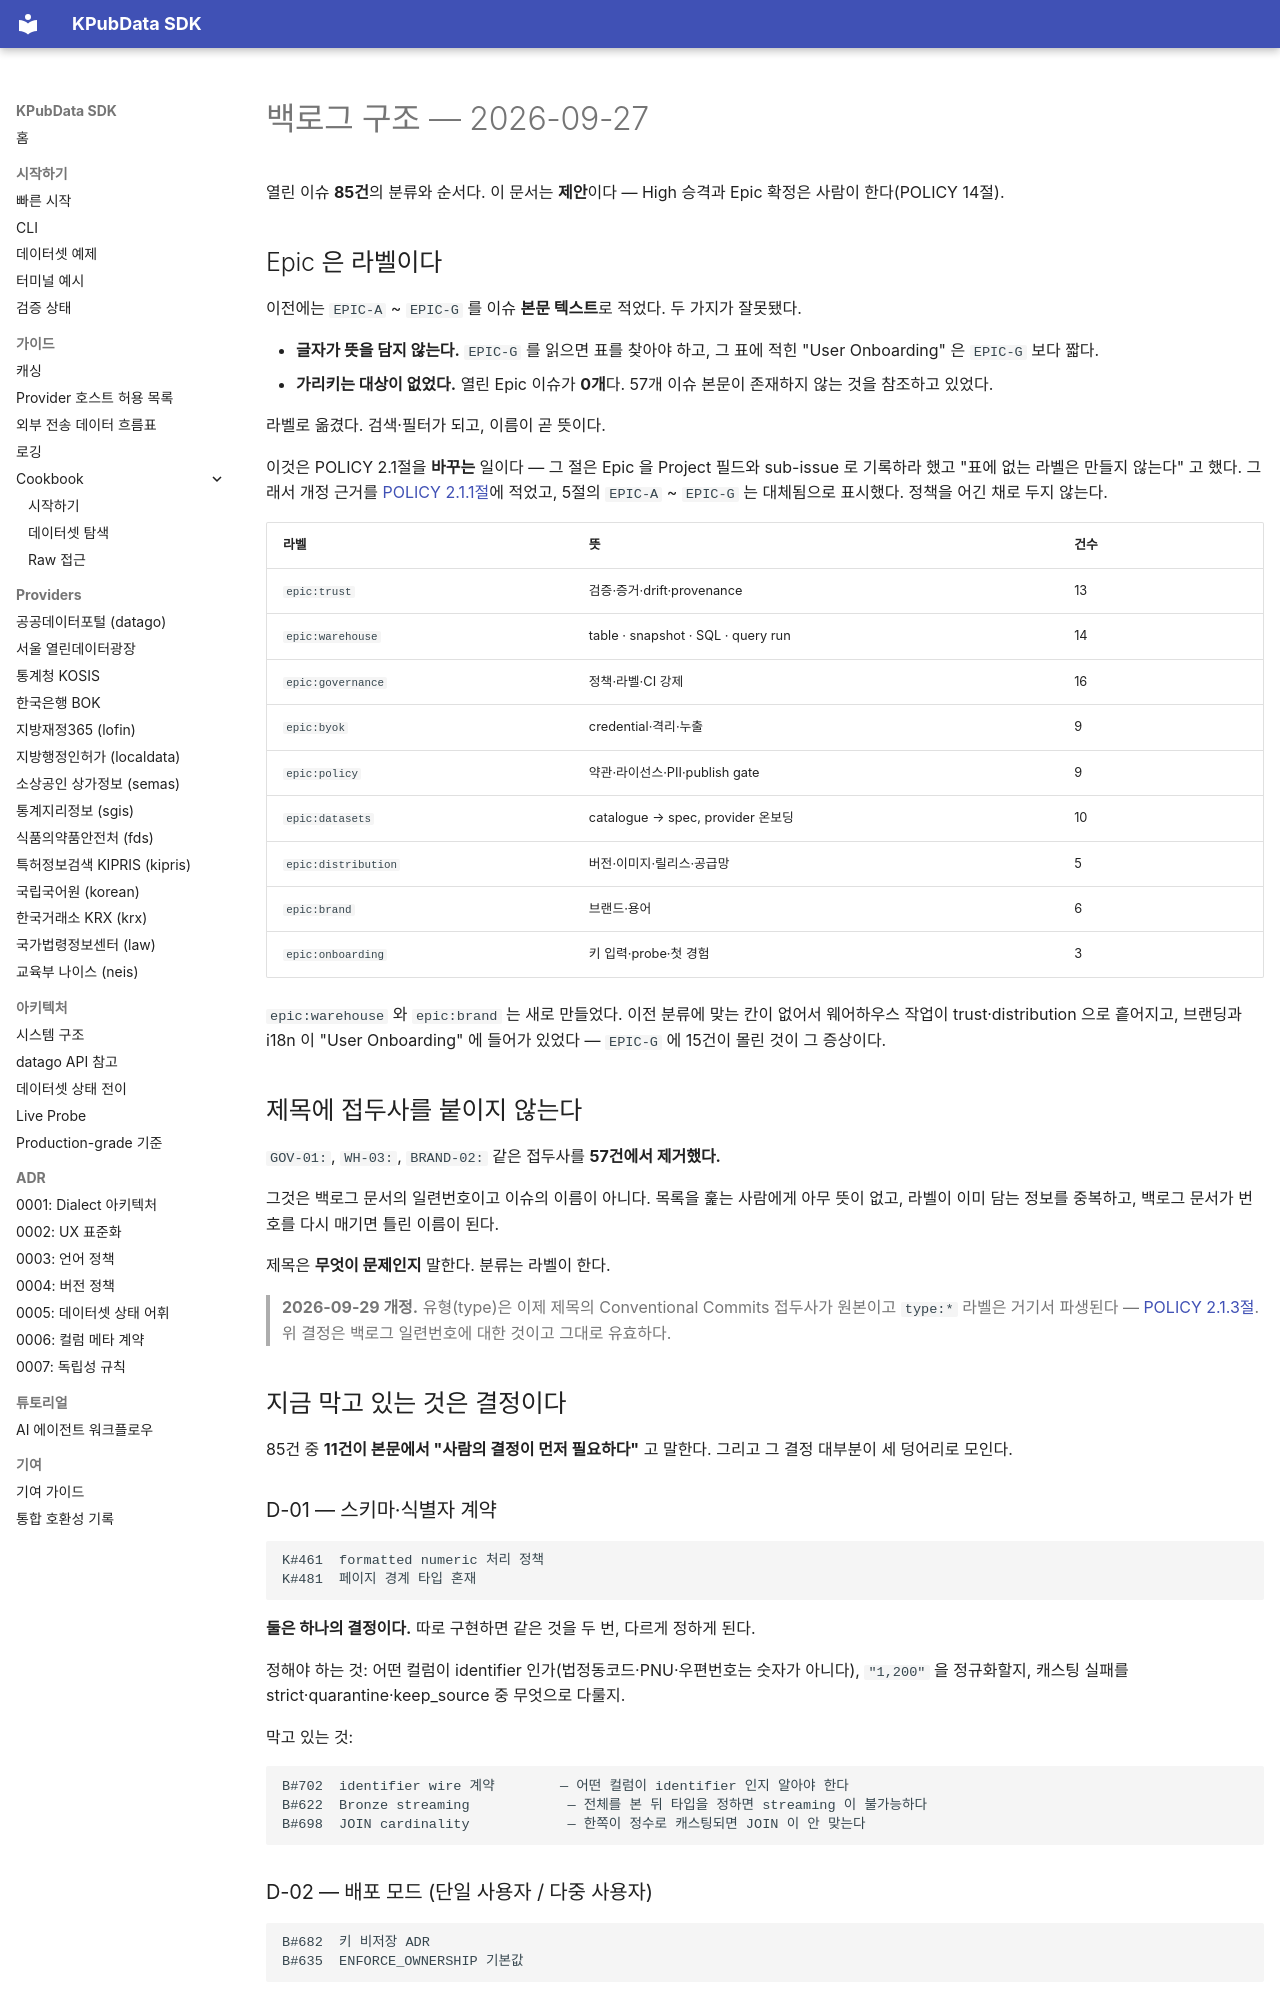

repository: kpubdata-lab/kpubdata · page: governance/BACKLOG/index.html · generator: mkdocs

# 백로그 구조 — 2026-09-27

열린 이슈 **85건**의 분류와 순서다. 이 문서는 **제안**이다 — High 승격과 Epic 확정은
사람이 한다(POLICY 14절).

## Epic 은 라벨이다

이전에는 `EPIC-A` ~ `EPIC-G` 를 이슈 **본문 텍스트**로 적었다. 두 가지가 잘못됐다.

- **글자가 뜻을 담지 않는다.** `EPIC-G` 를 읽으면 표를 찾아야 하고, 그 표에 적힌
  "User Onboarding" 은 `EPIC-G` 보다 짧다.
- **가리키는 대상이 없었다.** 열린 Epic 이슈가 **0개**다. 57개 이슈 본문이 존재하지
  않는 것을 참조하고 있었다.

라벨로 옮겼다. 검색·필터가 되고, 이름이 곧 뜻이다.

이것은 POLICY 2.1절을 **바꾸는** 일이다 — 그 절은 Epic 을 Project 필드와
sub-issue 로 기록하라 했고 "표에 없는 라벨은 만들지 않는다" 고 했다. 그래서
개정 근거를 [POLICY 2.1.1절](POLICY.md)에 적었고, 5절의 `EPIC-A` ~ `EPIC-G` 는
대체됨으로 표시했다. 정책을 어긴 채로 두지 않는다.

| 라벨 | 뜻 | 건수 |
|---|---|---|
| `epic:trust` | 검증·증거·drift·provenance | 13 |
| `epic:warehouse` | table · snapshot · SQL · query run | 14 |
| `epic:governance` | 정책·라벨·CI 강제 | 16 |
| `epic:byok` | credential·격리·누출 | 9 |
| `epic:policy` | 약관·라이선스·PII·publish gate | 9 |
| `epic:datasets` | catalogue → spec, provider 온보딩 | 10 |
| `epic:distribution` | 버전·이미지·릴리스·공급망 | 5 |
| `epic:brand` | 브랜드·용어 | 6 |
| `epic:onboarding` | 키 입력·probe·첫 경험 | 3 |

`epic:warehouse` 와 `epic:brand` 는 새로 만들었다. 이전 분류에 맞는 칸이 없어서
웨어하우스 작업이 trust·distribution 으로 흩어지고, 브랜딩과 i18n 이 "User
Onboarding" 에 들어가 있었다 — `EPIC-G` 에 15건이 몰린 것이 그 증상이다.

## 제목에 접두사를 붙이지 않는다

`GOV-01:`, `WH-03:`, `BRAND-02:` 같은 접두사를 **57건에서 제거했다.**

그것은 백로그 문서의 일련번호이고 이슈의 이름이 아니다. 목록을 훑는 사람에게
아무 뜻이 없고, 라벨이 이미 담는 정보를 중복하고, 백로그 문서가 번호를 다시
매기면 틀린 이름이 된다.

제목은 **무엇이 문제인지** 말한다. 분류는 라벨이 한다.

> **2026-09-29 개정.** 유형(type)은 이제 제목의 Conventional Commits 접두사가
> 원본이고 `type:*` 라벨은 거기서 파생된다 — [POLICY 2.1.3절](POLICY.md). 위 결정은
> 백로그 일련번호에 대한 것이고 그대로 유효하다.

## 지금 막고 있는 것은 결정이다

85건 중 **11건이 본문에서 "사람의 결정이 먼저 필요하다"** 고 말한다. 그리고 그
결정 대부분이 세 덩어리로 모인다.

### D-01 — 스키마·식별자 계약

```
K#461  formatted numeric 처리 정책
K#481  페이지 경계 타입 혼재
```

**둘은 하나의 결정이다.** 따로 구현하면 같은 것을 두 번, 다르게 정하게 된다.

정해야 하는 것: 어떤 컬럼이 identifier 인가(법정동코드·PNU·우편번호는 숫자가
아니다), `"1,200"` 을 정규화할지, 캐스팅 실패를 strict·quarantine·keep_source 중
무엇으로 다룰지.

막고 있는 것:

```
B#702  identifier wire 계약        — 어떤 컬럼이 identifier 인지 알아야 한다
B#622  Bronze streaming            — 전체를 본 뒤 타입을 정하면 streaming 이 불가능하다
B#698  JOIN cardinality            — 한쪽이 정수로 캐스팅되면 JOIN 이 안 맞는다
```
